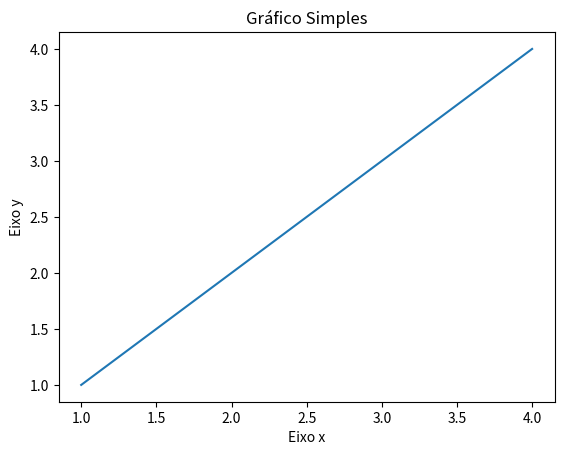

Source code (Python):
import matplotlib.pyplot as plt
import numpy as np

fig, ax = plt.subplots()

ax.plot([1,2,3,4],[1,2,3,4])
ax.set_xlabel("Eixo x")
ax.set_ylabel("Eixo y")
ax.set_title("Gráfico Simples")

plt.show()